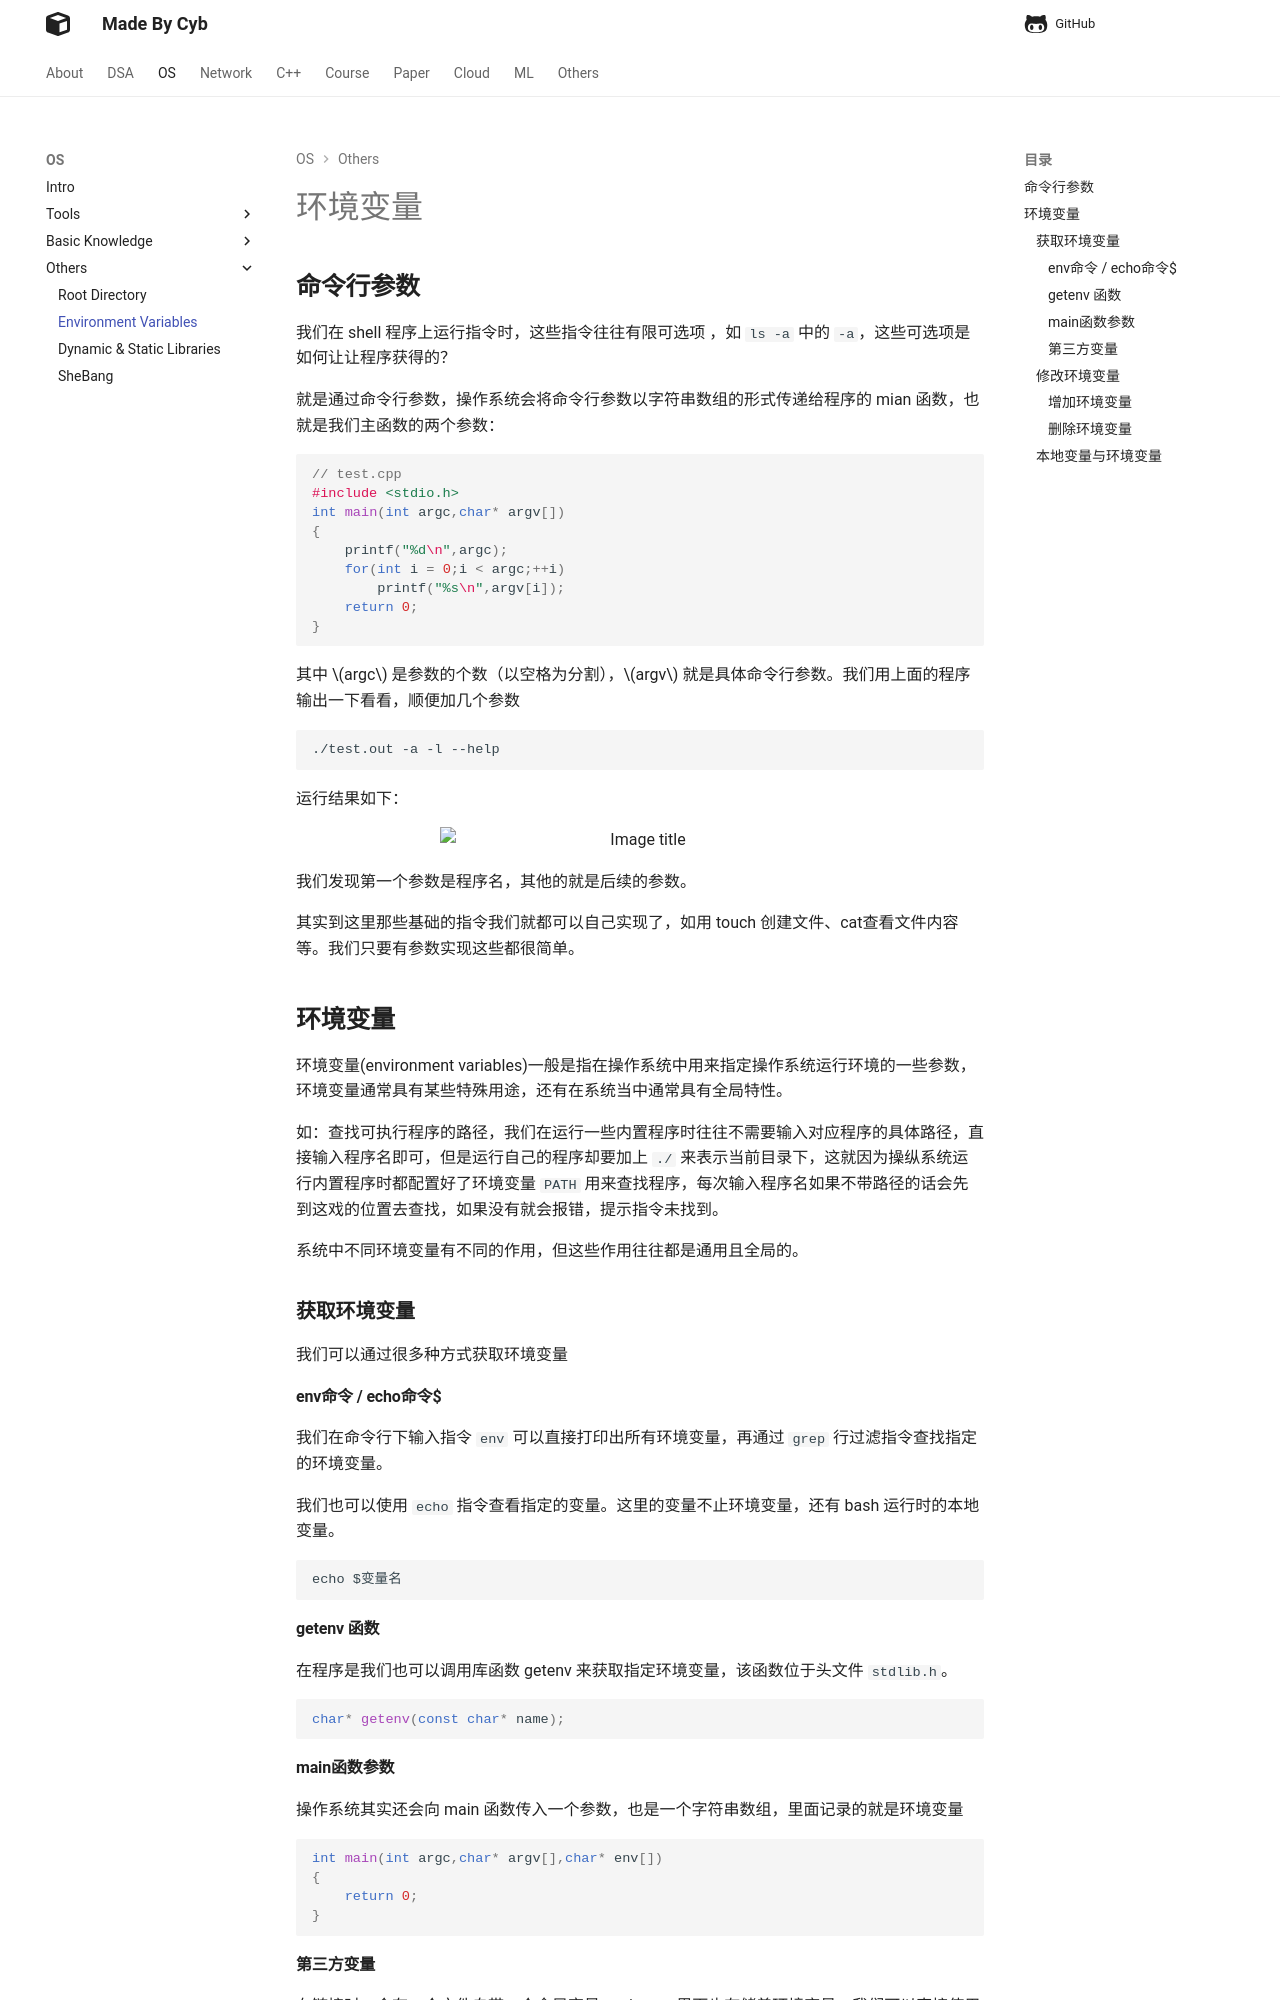

repository: idle-lab/idle-lab.github.io · page: os/others/envir/envir/index.html · generator: mkdocs

# 环境变量

## **命令行参数**

我们在 shell 程序上运行指令时，这些指令往往有限可选项 ，如 `ls -a` 中的 `-a`，这些可选项是如何让让程序获得的？

就是通过命令行参数，操作系统会将命令行参数以字符串数组的形式传递给程序的 mian 函数，也就是我们主函数的两个参数：

```cpp
// test.cpp      
#include <stdio.h>                                        
int main(int argc,char* argv[])         
{                                       
    printf("%d\n",argc); 
    for(int i = 0;i < argc;++i)      
        printf("%s\n",argv[i]);
    return 0;
}
```

其中 $argc$ 是参数的个数（以空格为分割），$argv$ 就是具体命令行参数。我们用上面的程序输出一下看看，顺便加几个参数
```
./test.out -a -l --help
```
运行结果如下：

<figure markdown="span">
  ![Image title](./01.png){ width="400" }
</figure>

<!-- <div align="center"><img src="./01.png"width="400"></div> -->

我们发现第一个参数是程序名，其他的就是后续的参数。

其实到这里那些基础的指令我们就都可以自己实现了，如用 touch 创建文件、cat查看文件内容等。我们只要有参数实现这些都很简单。

## **环境变量**

环境变量(environment variables)一般是指在操作系统中用来指定操作系统运行环境的一些参数，环境变量通常具有某些特殊用途，还有在系统当中通常具有全局特性。

如：查找可执行程序的路径，我们在运行一些内置程序时往往不需要输入对应程序的具体路径，直接输入程序名即可，但是运行自己的程序却要加上 `./` 来表示当前目录下，这就因为操纵系统运行内置程序时都配置好了环境变量 `PATH` 用来查找程序，每次输入程序名如果不带路径的话会先到这戏的位置去查找，如果没有就会报错，提示指令未找到。

系统中不同环境变量有不同的作用，但这些作用往往都是通用且全局的。

### **获取环境变量**

我们可以通过很多种方式获取环境变量

#### **env命令 / echo命令$**

我们在命令行下输入指令 `env` 可以直接打印出所有环境变量，再通过 `grep` 行过滤指令查找指定的环境变量。

我们也可以使用 `echo` 指令查看指定的变量。这里的变量不止环境变量，还有 bash 运行时的本地变量。

```
echo $变量名
```


#### **getenv 函数**

在程序是我们也可以调用库函数 getenv 来获取指定环境变量，该函数位于头文件 `stdlib.h`。

```cpp
char* getenv(const char* name);
```

#### **main函数参数**

操作系统其实还会向 main 函数传入一个参数，也是一个字符串数组，里面记录的就是环境变量

```cpp
int main(int argc,char* argv[],char* env[])
{
    return 0;
}
```
